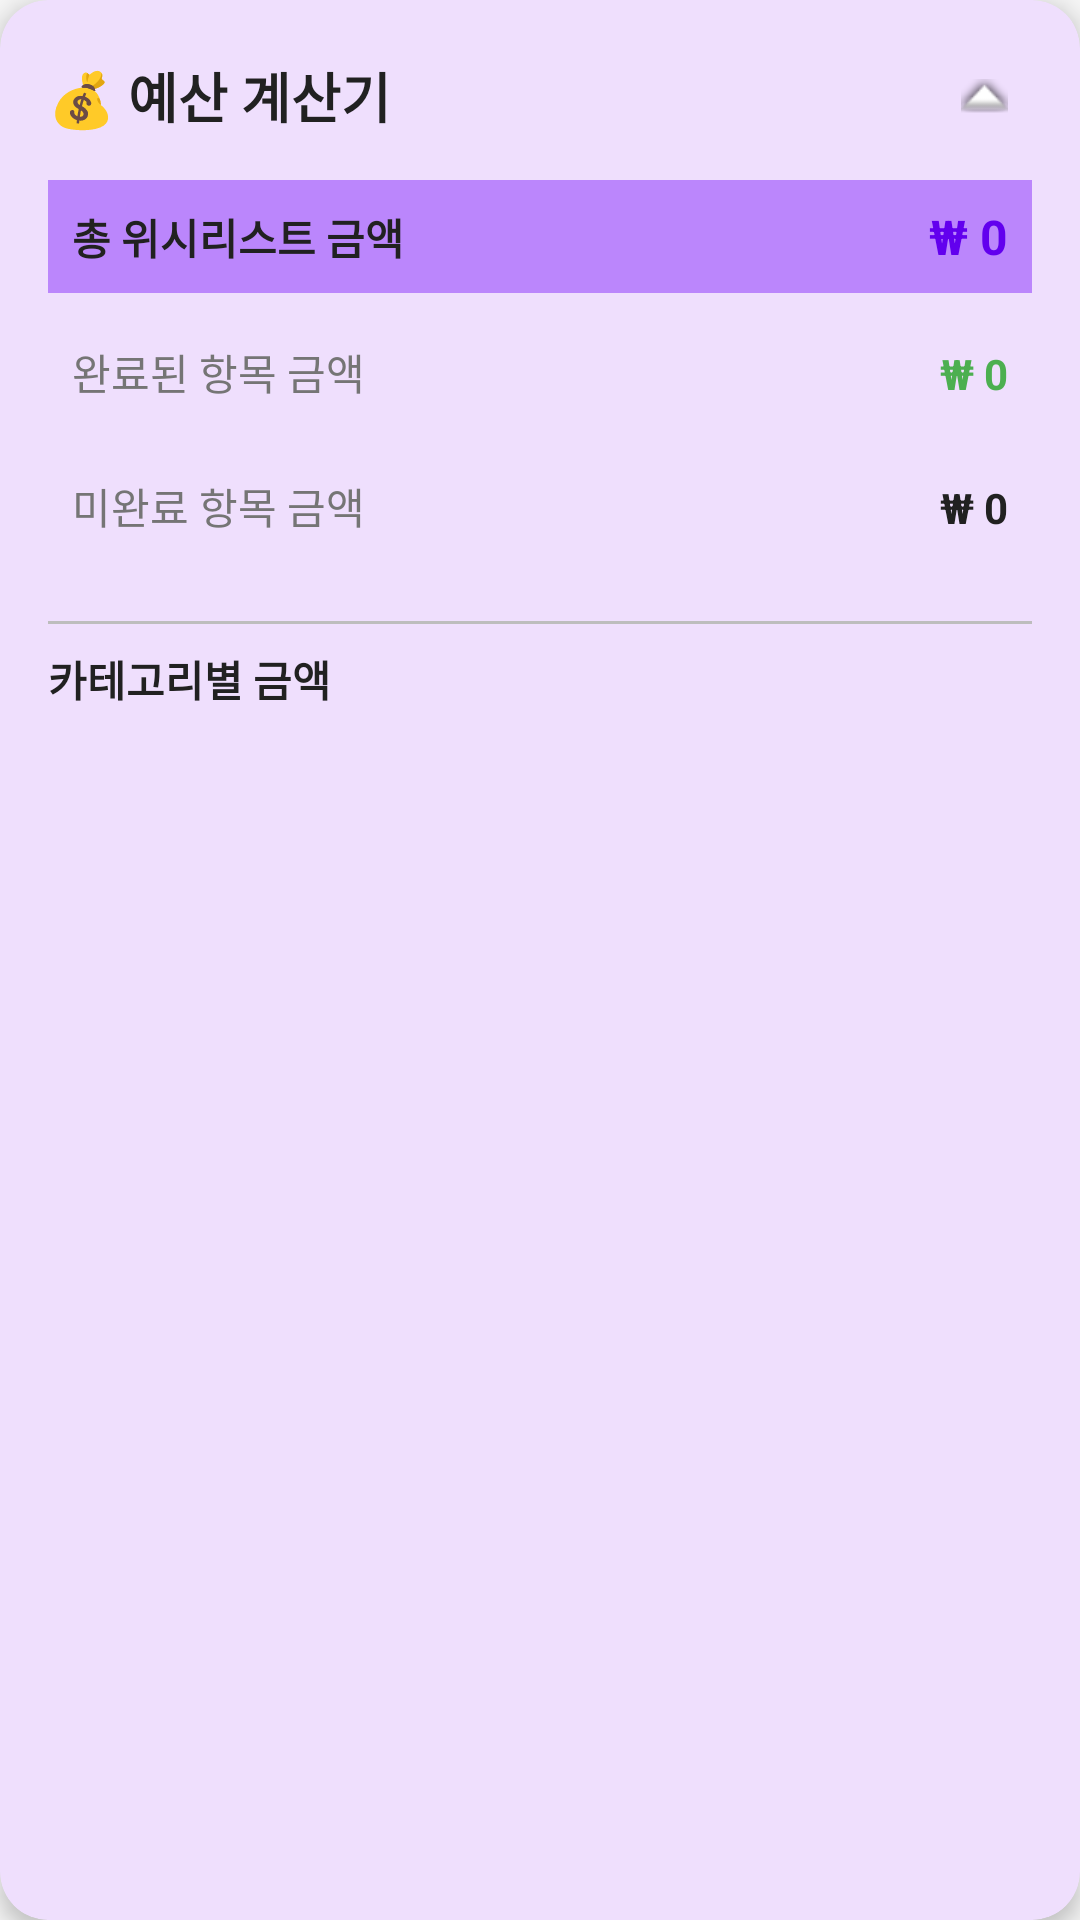

This screen was rendered from an Android layout file. Write that file and the resources it references.
<!-- AndroidManifest.xml: application theme Theme.WishListApp -->
<!-- res/layout/card_budget_stats.xml -->
<?xml version="1.0" encoding="utf-8"?>
<com.google.android.material.card.MaterialCardView
    xmlns:android="http://schemas.android.com/apk/res/android"
    xmlns:app="http://schemas.android.com/apk/res-auto"
    android:id="@+id/budgetStatsCard"
    android:layout_width="match_parent"
    android:layout_height="wrap_content"
    android:layout_margin="12dp"
    app:cardCornerRadius="16dp"
    app:cardElevation="4dp"
    app:strokeWidth="0dp">

    <LinearLayout
        android:layout_width="match_parent"
        android:layout_height="wrap_content"
        android:orientation="vertical"
        android:padding="16dp">

        
        <LinearLayout
            android:layout_width="match_parent"
            android:layout_height="wrap_content"
            android:orientation="horizontal"
            android:gravity="center_vertical"
            android:layout_marginBottom="12dp">

            <TextView
                android:layout_width="324dp"
                android:layout_height="wrap_content"
                android:layout_weight="1"
                android:text="💰 예산 계산기"
                android:textColor="@color/text_primary"
                android:textSize="18sp"
                android:textStyle="bold" />

            <ImageButton
                android:id="@+id/buttonToggleStats"
                android:layout_width="32dp"
                android:layout_height="32dp"
                android:background="?attr/selectableItemBackgroundBorderless"
                android:src="@android:drawable/arrow_up_float"
                android:contentDescription="접기/펼치기" />
        </LinearLayout>

        
        <LinearLayout
            android:id="@+id/statsContent"
            android:layout_width="match_parent"
            android:layout_height="wrap_content"
            android:orientation="vertical">

            
            <LinearLayout
                android:layout_width="match_parent"
                android:layout_height="wrap_content"
                android:orientation="horizontal"
                android:padding="8dp"
                android:background="@color/primary_light"
                android:layout_marginBottom="8dp">

                <TextView
                    android:layout_width="0dp"
                    android:layout_height="wrap_content"
                    android:layout_weight="1"
                    android:text="총 위시리스트 금액"
                    android:textColor="@color/text_primary"
                    android:textSize="14sp"
                    android:textStyle="bold" />

                <TextView
                    android:id="@+id/textTotalBudget"
                    android:layout_width="wrap_content"
                    android:layout_height="wrap_content"
                    android:text="₩ 0"
                    android:textColor="@color/primary"
                    android:textSize="16sp"
                    android:textStyle="bold" />
            </LinearLayout>

            
            <LinearLayout
                android:layout_width="match_parent"
                android:layout_height="wrap_content"
                android:orientation="horizontal"
                android:padding="8dp"
                android:layout_marginBottom="8dp">

                <TextView
                    android:layout_width="0dp"
                    android:layout_height="wrap_content"
                    android:layout_weight="1"
                    android:text="완료된 항목 금액"
                    android:textColor="@color/text_secondary"
                    android:textSize="14sp" />

                <TextView
                    android:id="@+id/textCompletedBudget"
                    android:layout_width="wrap_content"
                    android:layout_height="wrap_content"
                    android:text="₩ 0"
                    android:textColor="@color/success"
                    android:textSize="14sp"
                    android:textStyle="bold" />
            </LinearLayout>

            
            <LinearLayout
                android:layout_width="match_parent"
                android:layout_height="wrap_content"
                android:orientation="horizontal"
                android:padding="8dp"
                android:layout_marginBottom="12dp">

                <TextView
                    android:layout_width="0dp"
                    android:layout_height="wrap_content"
                    android:layout_weight="1"
                    android:text="미완료 항목 금액"
                    android:textColor="@color/text_secondary"
                    android:textSize="14sp" />

                <TextView
                    android:id="@+id/textIncompleteBudget"
                    android:layout_width="wrap_content"
                    android:layout_height="wrap_content"
                    android:text="₩ 0"
                    android:textColor="@color/text_primary"
                    android:textSize="14sp"
                    android:textStyle="bold" />
            </LinearLayout>

            
            <View
                android:layout_width="match_parent"
                android:layout_height="1dp"
                android:background="@color/text_hint"
                android:layout_marginVertical="8dp" />

            
            <TextView
                android:layout_width="match_parent"
                android:layout_height="wrap_content"
                android:text="카테고리별 금액"
                android:textColor="@color/text_primary"
                android:textSize="14sp"
                android:textStyle="bold"
                android:layout_marginBottom="8dp" />

            
            <LinearLayout
                android:id="@+id/categoryStatsContainer"
                android:layout_width="match_parent"
                android:layout_height="wrap_content"
                android:orientation="vertical" />

        </LinearLayout>

    </LinearLayout>

</com.google.android.material.card.MaterialCardView>
<!-- resources referenced by this layout -->
<resources>
  <color name="primary">#6200EE</color>
  <color name="primary_light">#BB86FC</color>
  <color name="success">#4CAF50</color>
  <color name="text_hint">#BDBDBD</color>
  <color name="text_primary">#212121</color>
  <color name="text_secondary">#757575</color>
  <style name="Theme.WishListApp" parent="Theme.Material3.Light.NoActionBar">
          
          <item name="colorPrimary">@color/primary</item>
          <item name="colorPrimaryVariant">@color/primary_dark</item>
          <item name="colorOnPrimary">@color/white</item>
          
          
          <item name="colorSecondary">@color/accent</item>
          <item name="colorSecondaryVariant">@color/accent_dark</item>
          <item name="colorOnSecondary">@color/black</item>
          
          
          <item name="android:statusBarColor">@color/primary_dark</item>
          
          
          <item name="android:windowBackground">@color/background</item>
          
          
          <item name="colorError">@color/error</item>
      </style>
  <color name="primary_dark">#3700B3</color>
  <color name="white">#FFFFFFFF</color>
  <color name="accent">#03DAC6</color>
  <color name="accent_dark">#018786</color>
  <color name="black">#FF000000</color>
  <color name="background">#F5F5F5</color>
  <color name="error">#B00020</color>
</resources>
